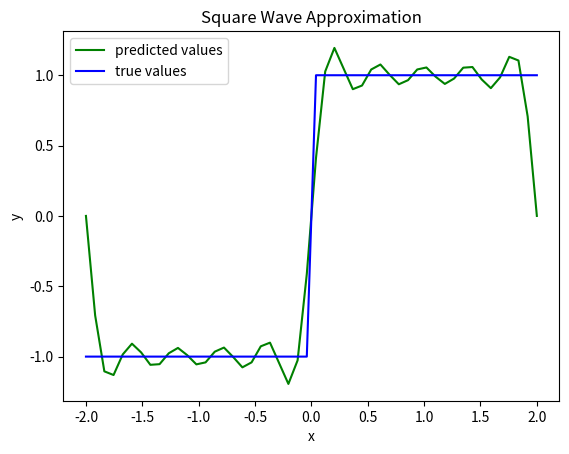

Python code for this plot:
import numpy as np
import matplotlib.pyplot as plt


# calculate the eigenvalues and eigenvectors of a squared matrix
# the eigenvalues are decreasing ordered
def myeig(A, symmetric=False):
    if symmetric:
        lambdas, V = np.linalg.eigh(A)
    else:
        lambdas, V = np.linalg.eig(A)
    lambdas_real = np.real(lambdas)
    sorted_idx = lambdas_real.argsort()[::-1]
    return lambdas[sorted_idx], V[:, sorted_idx]

# SVD: A = U * Sigma * V^T
# V: eigenvector matrix of A^T * A; U: eigenvector matrix of A * A^T 
def mysvd(A):
    lambdas, V = myeig(A.T @ A, symmetric=True)
    lambdas, V = np.real(lambdas), np.real(V)
    lambdas = np.append(lambdas, 1e-12)
    rank = np.argwhere(lambdas < 1e-6).min()
    lambdas, V = lambdas[0:rank], V[:, 0:rank]
    U = A @ V / np.sqrt(lambdas)
    Sigma = np.diag(np.sqrt(lambdas))
    return U, Sigma, V

pts = 50
x = np.linspace(-2, 2, pts)
y = np.zeros(x.shape)

pts2 = pts // 2
y[0:pts2] = -1
y[pts2:] = 1

argidx = np.argsort(x)
x = x[argidx]
y = y[argidx]

T0 = np.max(x) - np.min(x)
f0 = 1.0 / T0
omega0 = 2.0 * np.pi * f0

# Step1:
n_terms = 10
cos_terms = [np.cos(omega0 * (i + 1) * x) for i in range(n_terms)]
sin_terms = [np.sin(omega0 * (i + 1) * x) for i in range(n_terms)]
X = np.column_stack([np.ones(x.shape)] + cos_terms + sin_terms)

# Step2:
U, Sigma, VT = np.linalg.svd(X, full_matrices=False)

# Step3:
Sigma_inv = np.diag(1 / Sigma)  
a = VT.T @ Sigma_inv @ U.T @ y  

y_bar = X @ a

plt.plot(x, y_bar, 'g-', label='predicted values')
plt.plot(x, y, 'b-', label='true values')
plt.xlabel('x')
plt.ylabel('y')
plt.legend()
plt.title('Square Wave Approximation')
plt.show()

